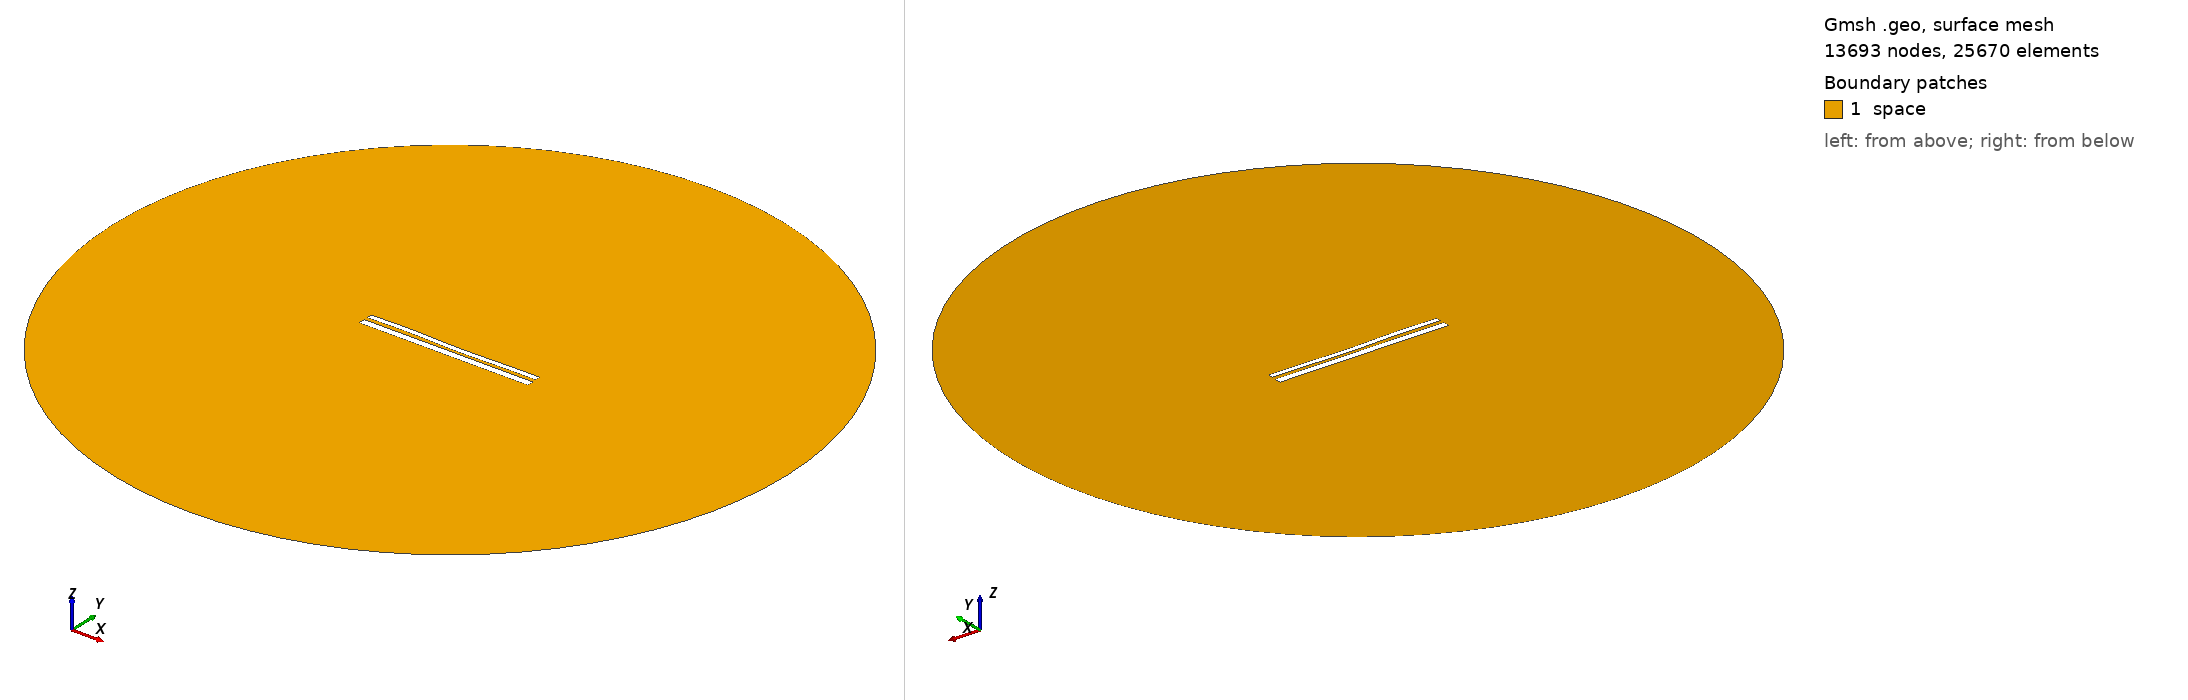

Gmsh geometry script, surface-meshed: 13693 nodes, 25670 surface elements. Boundary patches (legend numbers): 1 space. Left view from above one corner, right view from below the opposite corner. Legend entries are the model's physical surfaces. The drawing asked Gmsh for element sizes between 1% and 20% of the model's largest extent; the script's own settings can give other sizes.

=== 10650.geo (drawn) ===
//---------------------------------------
// Geometry kernel
//---------------------------------------

SetFactory("OpenCASCADE");



//---------------------------------------
// Parameters of the geometry
//---------------------------------------

// Overetch of the upper plate
overetch = 0.375;

// Distance between the plates
distance = 2.0;

// Discretization over the x axis (for the deformation)
nx = 50; 

// Length of the plate
L = 100 - overetch; 

// Number of modes
n = 4; 

// 1st mode coefficient
coeff(1) = -0.15;
beta(1) = 0.596864 * 3.1415926535 / L;

// 2nd mode coefficient
coeff(2) = -0.15;
beta(2) = 1.49418 * 3.1415926535 / L;

// 3rd mode coefficient
coeff(3) = 0.15;
beta(3) = 2.50025 * 3.1415926535 / L;

// 4th mode coefficient
coeff(4) = 0.15;
beta(4) = 3.49999 * 3.1415926535 / L;



//---------------------------------------
// Upper plate (deformed rectangle)
//---------------------------------------

// Coordiantes of the upper plate
xmin = -50;
xmax = 50 - overetch;

// Height of the upper plate
yheight = 4 - 2 * overetch;

// Indexes of the points
UpperID[] = {};
LowerID[] = {};
LeftID[] = {};
RightID[] = {};

// Point index
p = 1;

// Horizontal edges
For i In {1:nx}
    x = xmin + (i-1)*(xmax - xmin)/(nx-1);

    y_bottom = distance / 2 + overetch;
    For j In {1:n}
        C = (Cosh(beta(j)*L) + Cos(beta(j)*L)) / (Sinh(beta(j)*L) + Sin(beta(j)*L));
        y_bottom  = y_bottom + coeff(j) * (Cosh(beta(j)*(x+50)) - Cos(beta(j)*(x+50)) - C * (Sinh(beta(j)*(x+50)) - Sin(beta(j)*(x+50))));
    EndFor

    y_top = y_bottom + yheight;

    Point(p) = {x, y_top, 0, 1.0};
    UpperID[i] = p;
    p = p + 1;

    Point(p) = {x, y_bottom, 0, 1.0};
    LowerID[i] = p;
    p = p + 1;
EndFor

// Create point lists
UpperPts[] = {}; LowerPts[] = {};
For i In {1:nx}
  UpperPts[] += {UpperID[i]};
  LowerPts[] += {LowerID[i]};
EndFor

// Build splines
Spline(1) = {UpperPts[]};
Spline(2) = {LowerPts[]};
Line(3) = {LowerPts[nx-1], UpperPts[nx-1]};
Line(4) = {LowerPts[0], UpperPts[0]};

// Build the plane surface
Curve Loop(1) = {2, 3, -1, -4};
Plane Surface(1) = {1};



//---------------------------------------
// Lower plate (rectangle)
//---------------------------------------

// Vertices
Point(1001) = {-50, -1, 0, 1.0};
Point(1002) = { 50, -1, 0, 1.0};
Point(1003) = { 50,  -5, 0, 1.0};
Point(1004) = {-50,  -5, 0, 1.0};

// Edges
Line(5) = {1001, 1002};
Line(6) = {1002, 1003};
Line(7) = {1003, 1004};
Line(8) = {1004, 1001};

// Plane surface
Line Loop(2) = {5, 6, 7, 8};
Plane Surface(2) = {2}; 



//---------------------------------------
// Outer (fictious) boundary
//---------------------------------------

// Points
Point(1005) = {0, 0, 0};       // Center
Point(1006) = {200, 0, 0};     // Start point
Point(1007) = {0, 200, 0};     // 90 degrees
Point(1008) = {-200, 0, 0};    // 180 degrees
Point(1009) = {0, -200, 0};    // 270 degrees

// Circle arcs (each needs start, center, end)
Circle(9) = {1006, 1005, 1007};
Circle(10) = {1007, 1005, 1008};
Circle(11) = {1008, 1005, 1009};
Circle(12) = {1009, 1005, 1006};

// Plane surface for the entire domain
Curve Loop(3) = {9, 10, 11, 12};
Surface(3) = {3};

// Subtract the plates from the whole domain to obtain the actual domain where we want to solve the equations
BooleanDifference{ Surface{3}; Delete; }{ Surface{1}; Surface{2}; Delete; }




//---------------------------------------
// Transfinite Lines/Curves
//---------------------------------------

// Set the number of points on the boundaries
r = 7;

// Plates
Transfinite Curve {1, 2} = 50*r Using Progression 1;
Transfinite Curve {3, 4} = 2*r Using Progression 1;
Transfinite Line {5, 7} = 50*r Using Progression 1;
Transfinite Line {6, 8} = 2*r Using Progression 1;

// Outer boundary
Transfinite Line {9, 10, 11, 12} = 20 Using Progression 1;



//---------------------------------------
// Physical groups
//---------------------------------------                

// Physical curves (boundaries)
Physical Line("force_segment", 10) = {2};
Physical Line("upper_plate", 11) = {1, 3, 4};
Physical Line("lower_plate", 12) = {5, 6, 7, 8};
Physical Line("boundary", 20) = {9, 10, 11, 12};

// Physical Surfaces
Physical Surface("space", 30) = {3};



//---------------------------------------
// 6. Generate the Mesh
//---------------------------------------

// 2D mesh generation
Mesh 2;
